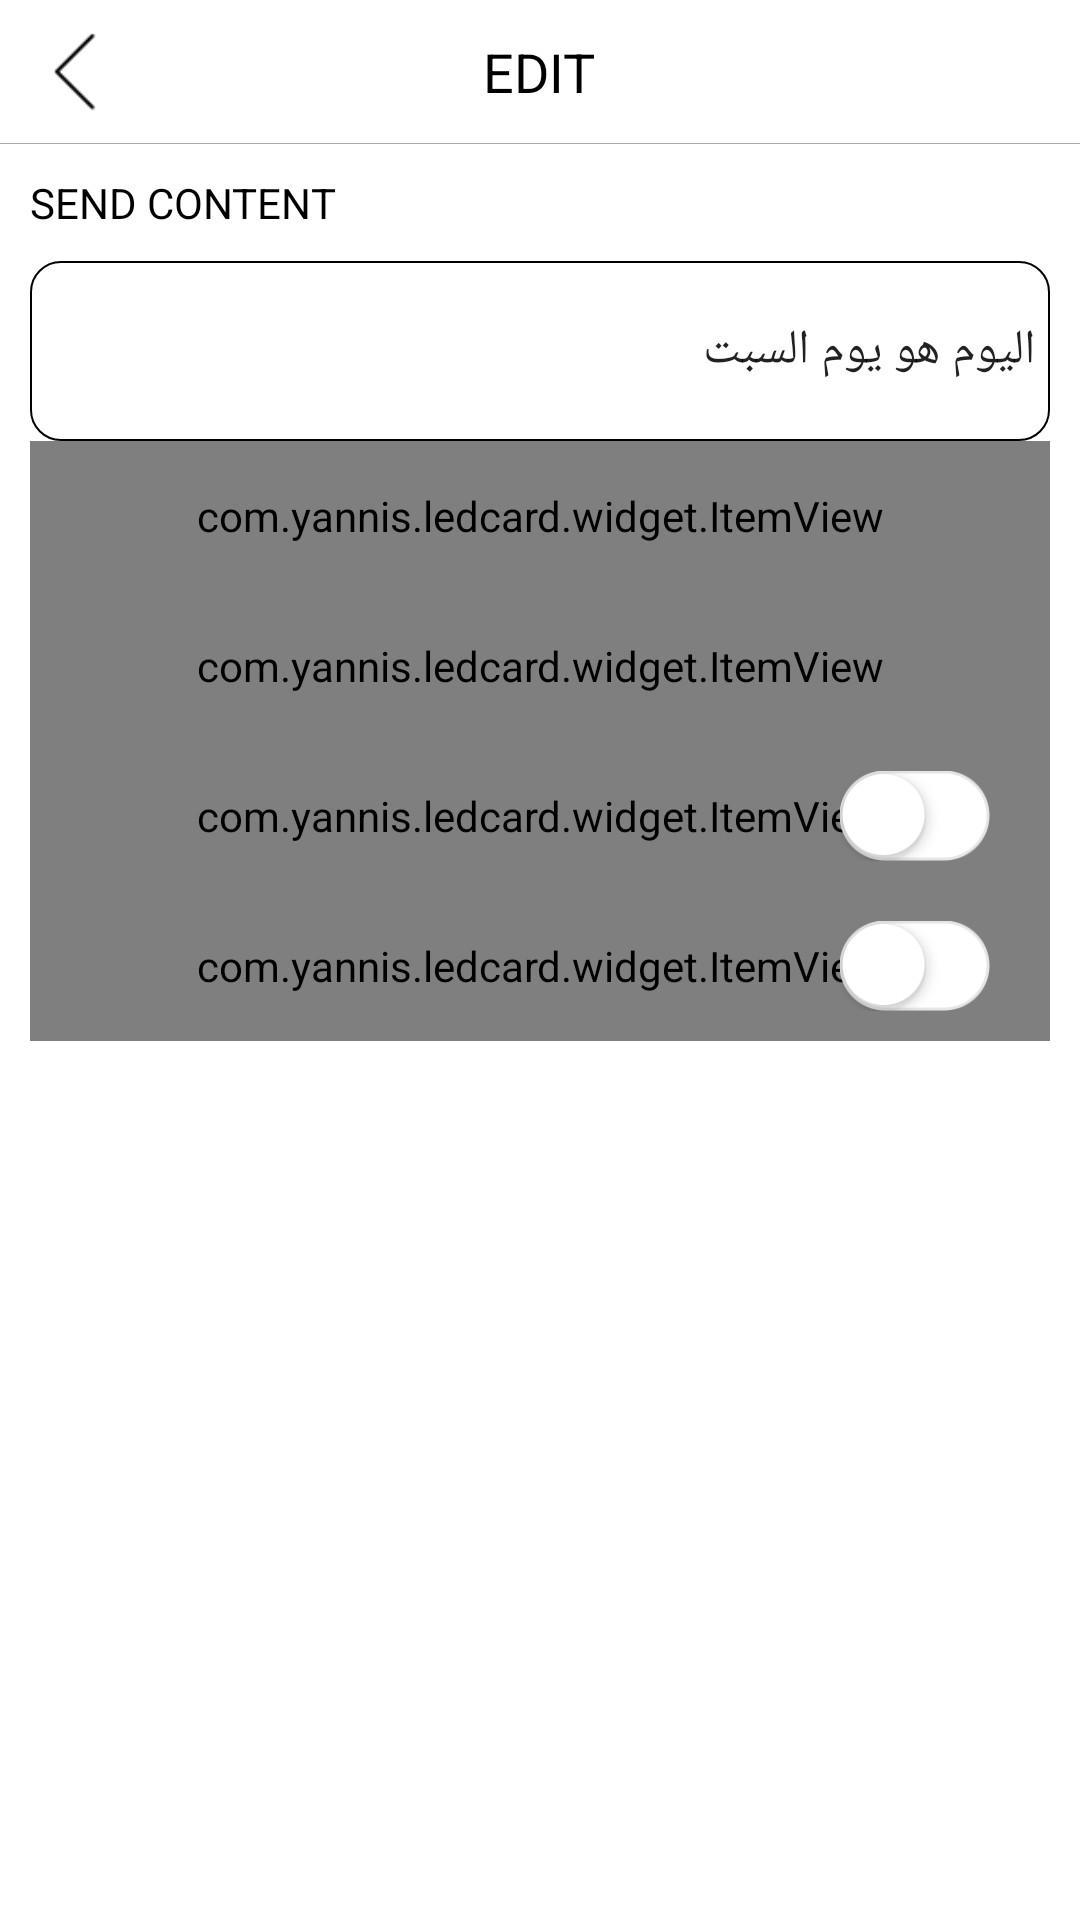

Here is an Android app screen rendered from its layout file. Give the layout XML and the strings, colors and styles it references.
<!-- AndroidManifest.xml: application theme AppTheme -->
<!-- res/layout/activity_led_settings.xml -->
<?xml version="1.0" encoding="utf-8"?>
<LinearLayout android:orientation="vertical" android:background="@android:color/white" android:fitsSystemWindows="true" android:layout_width="fill_parent" android:layout_height="fill_parent"
  xmlns:android="http://schemas.android.com/apk/res/android" xmlns:app="http://schemas.android.com/apk/res-auto">
    <View android:background="@android:color/white" android:visibility="gone" android:layout_width="fill_parent" android:layout_height="25.0dip" />
    <include layout="@layout/layout_toolbar" />
    <GridView android:id="@id/gv_icons" android:visibility="gone" android:layout_width="fill_parent" android:layout_height="wrap_content" android:layout_margin="5.0dip" android:layout_marginTop="8.0dip" android:horizontalSpacing="3.0dip" android:verticalSpacing="1.0dip" android:numColumns="8" />
    <TextView android:textSize="14.0sp" android:textColor="@android:color/black" android:layout_width="wrap_content" android:layout_height="wrap_content" android:layout_margin="10.0dip" android:text="@string/send_content" />
    <EditText android:textSize="16.0sp" android:id="@id/ed_send_content" android:background="@drawable/textview_bg" android:padding="5.0dip" android:layout_width="fill_parent" android:layout_height="60.0dip" android:layout_marginLeft="10.0dip" android:layout_marginRight="10.0dip" android:text="اليوم هو يوم السبت " android:lines="3" />
    <FrameLayout android:id="@id/fl" android:layout_width="fill_parent" android:layout_height="wrap_content" />
    <ImageView android:layout_gravity="center_horizontal" android:id="@id/bmp" android:visibility="gone" android:layout_width="40.0dip" android:layout_height="40.0dip" />
    <RelativeLayout android:visibility="gone" android:layout_width="fill_parent" android:layout_height="wrap_content" android:layout_marginTop="10.0dip" android:foreground="?android:selectableItemBackground" android:paddingStart="10.0dip" android:paddingEnd="10.0dip">
        <com.yannis.ledcard.widget.ItemView android:layout_width="fill_parent" android:layout_height="60.0dip" app:hasBottomLine="true" app:hasTopLine="true" app:label="@string/daozi" app:labelColor="@android:color/black" />
        <CheckBox android:id="@id/cb_reverse" android:background="@drawable/cb_bg" android:focusable="false" android:layout_width="50.0dip" android:layout_height="30.0dip" android:layout_marginRight="20.0dip" android:checked="false" android:button="@null" android:layout_alignParentRight="true" android:layout_centerVertical="true" android:layout_alignParentEnd="true" />
    </RelativeLayout>
    <com.yannis.ledcard.widget.ItemView android:id="@id/item_speed" android:layout_width="fill_parent" android:layout_height="50.0dip" android:foreground="?android:selectableItemBackground" android:layout_marginStart="10.0dip" android:layout_marginEnd="10.0dip" app:hasBottomLine="true" app:label="@string/speed" app:labelColor="@android:color/black" app:value="5" app:valueColor="@android:color/black" />
    <com.yannis.ledcard.widget.ItemView android:id="@id/item_mode" android:layout_width="fill_parent" android:layout_height="50.0dip" android:foreground="?android:selectableItemBackground" android:layout_marginStart="10.0dip" android:layout_marginEnd="10.0dip" app:hasBottomLine="true" app:label="@string/mode" app:labelColor="@android:color/black" app:value="激光" app:valueColor="@android:color/black" />
    <RelativeLayout android:layout_width="fill_parent" android:layout_height="wrap_content" android:foreground="?android:selectableItemBackground" android:paddingStart="10.0dip" android:paddingEnd="10.0dip">
        <com.yannis.ledcard.widget.ItemView android:layout_width="fill_parent" android:layout_height="50.0dip" app:hasBottomLine="true" app:label="@string/flash" app:labelColor="@android:color/black" />
        <CheckBox android:id="@id/cb_flash" android:background="@drawable/cb_bg" android:focusable="false" android:layout_width="50.0dip" android:layout_height="30.0dip" android:layout_marginRight="20.0dip" android:checked="false" android:button="@null" android:layout_centerVertical="true" android:layout_alignParentEnd="true" />
    </RelativeLayout>
    <RelativeLayout android:layout_width="fill_parent" android:layout_height="wrap_content" android:foreground="?android:selectableItemBackground" android:paddingStart="10.0dip" android:paddingEnd="10.0dip">
        <com.yannis.ledcard.widget.ItemView android:layout_width="fill_parent" android:layout_height="50.0dip" app:hasBottomLine="true" app:label="@string/marquee" app:labelColor="@android:color/black" />
        <CheckBox android:id="@id/cb_marquee" android:background="@drawable/cb_bg" android:focusable="false" android:layout_width="50.0dip" android:layout_height="30.0dip" android:layout_marginRight="20.0dip" android:checked="false" android:button="@null" android:layout_centerVertical="true" android:layout_alignParentEnd="true" />
    </RelativeLayout>
    <RelativeLayout android:id="@id/rl_color" android:visibility="gone" android:layout_width="fill_parent" android:layout_height="wrap_content" android:foreground="?android:selectableItemBackground" android:paddingStart="10.0dip" android:paddingEnd="10.0dip">
        <com.yannis.ledcard.widget.ItemView android:layout_width="fill_parent" android:layout_height="60.0dip" app:hasBottomLine="true" app:label="@string/colors" app:labelColor="@android:color/black" />
    </RelativeLayout>
</LinearLayout>
<!-- res/layout/layout_toolbar.xml (included above) -->
<?xml version="1.0" encoding="utf-8"?>
<RelativeLayout android:background="@android:color/white" android:layout_width="fill_parent" android:layout_height="48.0dip"
  xmlns:android="http://schemas.android.com/apk/res/android">
    <ImageView android:id="@id/iv_back" android:layout_width="30.0dip" android:layout_height="30.0dip" android:src="@drawable/icon_back" android:layout_centerVertical="true" android:layout_marginStart="10.0dip" />
    <TextView android:textSize="18.0sp" android:textColor="@android:color/black" android:gravity="center_vertical" android:id="@id/tv_toolbar_left" android:visibility="invisible" android:layout_width="wrap_content" android:layout_height="wrap_content" android:layout_marginLeft="10.0dip" android:text="@string/return_back" android:drawableLeft="@drawable/icon_left" android:layout_alignParentLeft="true" android:layout_centerVertical="true" />
    <TextView android:textSize="18.0sp" android:textColor="@android:color/black" android:id="@id/tv_toolbar_center" android:layout_width="wrap_content" android:layout_height="wrap_content" android:text="@string/edit" android:layout_centerInParent="true" />
    <TextView android:textSize="16.0sp" android:textColor="@android:color/black" android:id="@id/tv_right" android:visibility="gone" android:layout_width="wrap_content" android:layout_height="wrap_content" android:layout_marginRight="20.0dip" android:text="@string/about" android:layout_alignParentRight="true" android:layout_centerVertical="true" />
    <View android:background="@android:color/darker_gray" android:layout_width="fill_parent" android:layout_height="0.100000024dip" android:layout_alignParentBottom="true" />
</RelativeLayout>
<!-- resources referenced by this layout -->
<resources>
  <string name="about">ABOUT</string>
  <string name="colors">Color</string>
  <string name="daozi">Reverse</string>
  <string name="edit">EDIT</string>
  <string name="flash">Flash</string>
  <string name="marquee">Marquee</string>
  <string name="mode">Mode</string>
  <string name="return_back">Return</string>
  <string name="send_content">SEND CONTENT</string>
  <string name="speed">Speed</string>
  <color name="colorAccent">#ffff4081</color>
  <color name="colorPrimary">#ff3f51b5</color>
  <color name="colorPrimaryDark">#ff303f9f</color>
  <style name="Theme.AppCompat.Light" parent="@style/Base.Theme.AppCompat.Light" />
  <style name="Base.Theme.AppCompat.Light" parent="@style/Base.V7.Theme.AppCompat.Light" />
  <dimen name="abc_action_bar_default_height_material">56.0dip</dimen>
  <style name="Widget.AppCompat.Light.ActionButton" parent="@style/Widget.AppCompat.ActionButton" />
  <style name="Widget.AppCompat.ActionMode" parent="@style/Base.Widget.AppCompat.ActionMode" />
  <style name="AlertDialog.AppCompat.Light" parent="@style/Base.AlertDialog.AppCompat.Light" />
  <style name="Widget.AppCompat.ButtonBar" parent="@style/Base.Widget.AppCompat.ButtonBar" />
  <style name="Widget.AppCompat.Button" parent="@style/Base.Widget.AppCompat.Button" />
  <style name="Widget.AppCompat.Button.Small" parent="@style/Base.Widget.AppCompat.Button.Small" />
  <color name="accent_material_light">@color/material_deep_teal_500</color>
  <color name="background_floating_material_light">@android:color/white</color>
  <color name="button_material_light">#ffd6d7d7</color>
  <color name="ripple_material_light">#1f000000</color>
  <color name="error_color_material_light">#ffff5722</color>
  <color name="primary_material_light">@color/material_grey_100</color>
  <color name="primary_dark_material_light">@color/material_grey_600</color>
  <dimen name="abc_dialog_corner_radius_material">2.0dip</dimen>
  <dimen name="abc_dialog_padding_material">24.0dip</dimen>
  <style name="ThemeOverlay.AppCompat.Dialog" parent="@style/Base.ThemeOverlay.AppCompat.Dialog" />
  <style name="Widget.AppCompat.EditText" parent="@style/Base.Widget.AppCompat.EditText" />
  <style name="Widget.AppCompat.ImageButton" parent="@style/Base.Widget.AppCompat.ImageButton" />
  <style name="Widget.AppCompat.ListMenuView" parent="@style/Base.Widget.AppCompat.ListMenuView" />
  <item type="dimen" name="abc_list_item_padding_horizontal_material">@dimen/abc_action_bar_content_inset_material</item>
  <style name="Theme.AppCompat.CompactMenu" parent="@style/Base.Theme.AppCompat.CompactMenu" />
  <dimen name="abc_panel_menu_list_width">296.0dip</dimen>
  <style name="Widget.AppCompat.RatingBar" parent="@style/Base.Widget.AppCompat.RatingBar" />
  <style name="Widget.AppCompat.Light.SearchView" parent="@style/Widget.AppCompat.SearchView" />
  <style name="Widget.AppCompat.SeekBar" parent="@style/Base.Widget.AppCompat.SeekBar" />
  <style name="Widget.AppCompat.Spinner" parent="@style/Base.Widget.AppCompat.Spinner" />
  <style name="Widget.AppCompat.Toolbar" parent="@style/Base.Widget.AppCompat.Toolbar" />
  <color name="foreground_material_dark">@android:color/white</color>
  <color name="foreground_material_light">@android:color/black</color>
  <color name="background_material_light">@color/material_grey_50</color>
  <item type="dimen" name="abc_disabled_alpha_material_light">0.26</item>
  <style name="TextAppearance.AppCompat" parent="@style/Base.TextAppearance.AppCompat" />
  <style name="TextAppearance.AppCompat.Small" parent="@style/Base.TextAppearance.AppCompat.Small" />
  <color name="highlighted_text_material_light">#66009688</color>
  <color name="highlighted_text_material_dark">#6680cbc4</color>
  <style name="Widget.AppCompat.ActionButton" parent="@style/Base.Widget.AppCompat.ActionButton" />
  <style name="Base.AlertDialog.AppCompat.Light" parent="@style/Base.AlertDialog.AppCompat" />
</resources>
